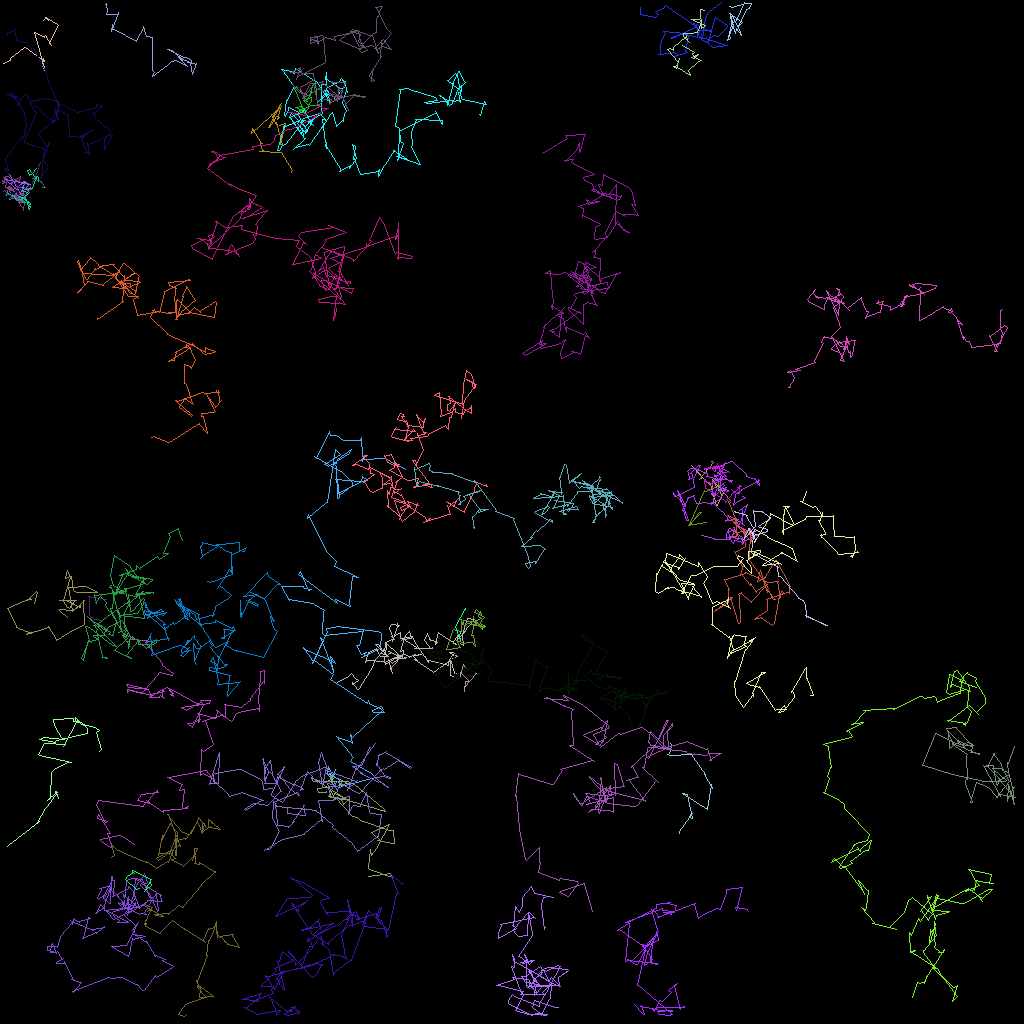

Values plotted in this chart, from the file beside it:
traj_idx, frame, x, y, z
10, 0, 89.78, 60.43, 0.0
10, 1, 89.81, 60.57, 0.0
10, 2, 88.13, 61.33, 0.0
10, 3, 88.05, 61.2, 0.0
10, 4, 86.17, 65.56, 0.0
10, 5, 86.13, 65.57, 0.0
10, 6, 87.43, 64.05, 0.0
10, 7, 87.58, 64.02, 0.0
10, 8, 85.95, 65.66, 0.0
10, 9, 85.97, 65.6, 0.0
10, 10, 88.15, 65.22, 0.0
10, 11, 88.28, 65.27, 0.0
13, 0, 84.88, 104.1, 0.0
13, 1, 84.87, 103.9, 0.0
13, 2, 86.51, 101.6, 0.0
13, 3, 86.39, 101.6, 0.0
13, 4, 86.18, 102.2, 0.0
13, 5, 86.47, 102.2, 0.0
13, 6, 85.82, 99.24, 0.0
13, 7, 85.24, 99.06, 0.0
13, 8, 88.43, 101.1, 0.0
13, 9, 88.9, 98.04, 0.0
13, 10, 89, 98.52, 0.0
13, 11, 88, 96.78, 0.0
13, 12, 88.13, 96.72, 0.0
13, 13, 86.41, 94.22, 0.0
13, 14, 83.6, 94.38, 0.0
13, 15, 83.39, 94.27, 0.0
13, 16, 83.6, 94.15, 0.0
13, 17, 83.72, 93.82, 0.0
13, 18, 83.87, 93, 0.0
13, 19, 83.73, 92.92, 0.0
5, 0, 36.36, 21.56, 0.0
5, 1, 36.48, 21.27, 0.0
5, 2, 35.07, 18.99, 0.0
5, 3, 34.88, 19.02, 0.0
5, 4, 32.35, 18.84, 0.0
5, 5, 33.07, 18.86, 0.0
5, 6, 32.72, 18.79, 0.0
5, 7, 32.44, 17.82, 0.0
5, 8, 32.7, 17.91, 0.0
5, 9, 32.57, 17.89, 0.0
5, 10, 31.5, 15.98, 0.0
5, 11, 31.43, 16.57, 0.0
5, 13, 35.12, 13.22, 0.0
5, 14, 35.02, 13.54, 0.0
5, 15, 34.58, 14.88, 0.0
5, 16, 34.81, 14.66, 0.0
5, 17, 34.73, 14.44, 0.0
5, 18, 34.5, 14.44, 0.0
5, 19, 33.65, 15.88, 0.0
5, 20, 33.49, 15.82, 0.0
5, 21, 35.09, 12.86, 0.0
5, 22, 35.03, 13.05, 0.0
5, 23, 34.03, 14.57, 0.0
5, 24, 33.9, 14.25, 0.0
5, 25, 34.47, 15.53, 0.0
5, 26, 34.47, 15.29, 0.0
5, 27, 35.29, 18.03, 0.0
5, 28, 34.94, 18, 0.0
... 5,272 more rows
